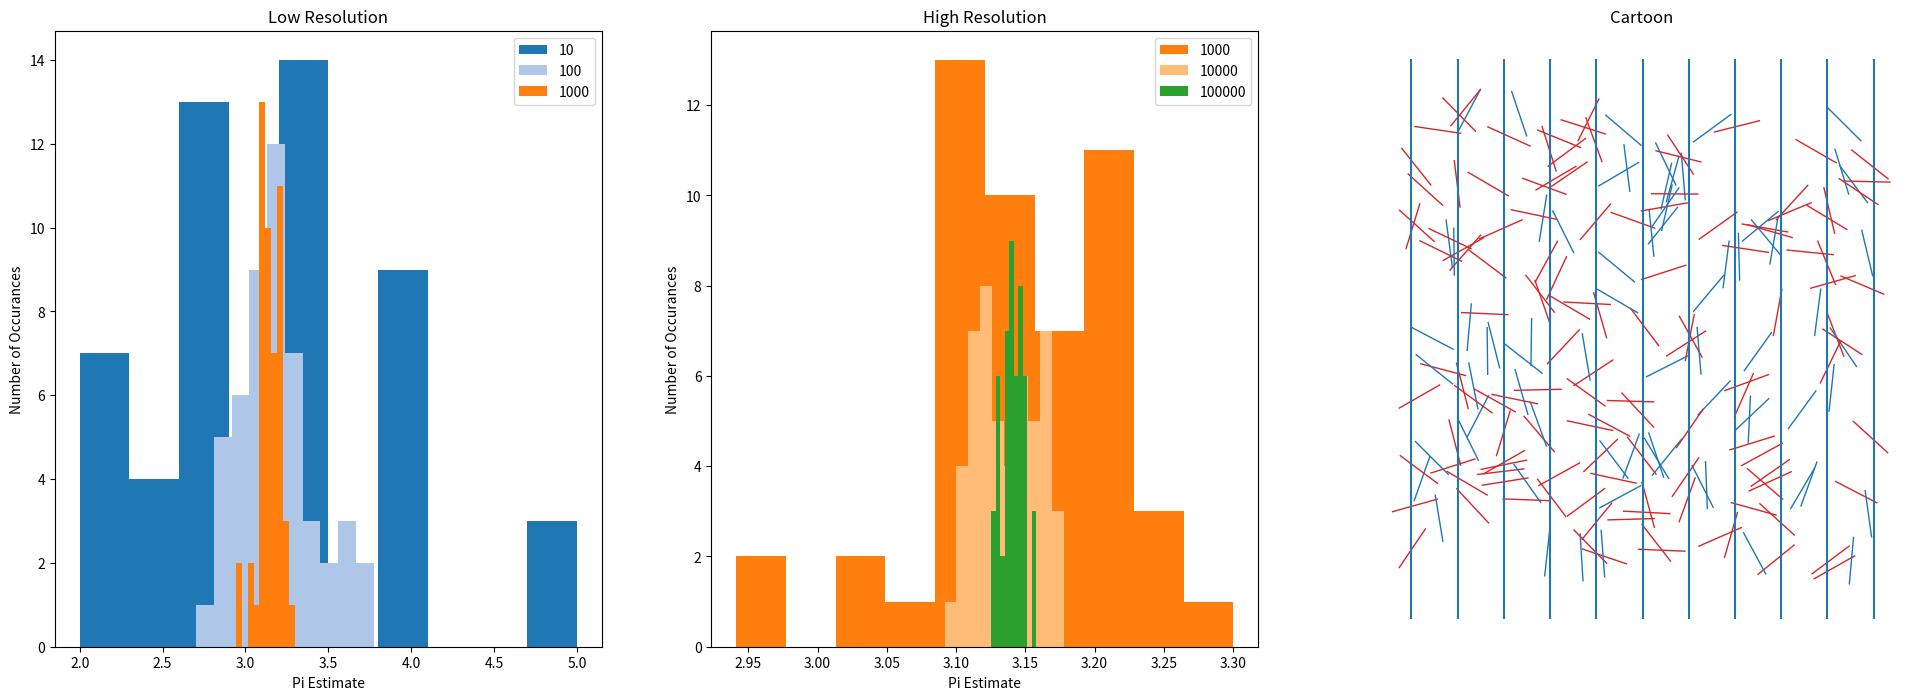

The matplotlib source for this figure:
####################################################
# This script performs a Monte Carlo simulation
# of the Buffon's needle problem.

# https://en.wikipedia.org/wiki/Buffon's_needle

# We examine the so-called "short needle" case in 
# which the length of the needle is equal to the 
# horizontal grid spacing. An estimate for pi can
# be calculated by randomly dropping needles onto 
# a regularly spaced grid and tracking the number
# of needles which cross horizontal grid lines.  

# See the wikipedia page linked above for
# a detailed derivation.


# This simulation utilizes a needle class for cleaner scripting.

####################################################
# Package Management
import math
import random
import matplotlib.pyplot as plt
import time
####################################################

####################################################    
def main():
    #start timer 
    st = time.time()

    # Set color scheme
    t20 = color_maker()    

    # Define the number of trials  in each batch  
    num_trials = 50

    # Grid span
    span = 10
    
    # Length of needle
    needle_len = 1.0
    
    # Grid spacing
    #Lgrid = 1.0

    # Number of needles to plot in the cartoon representation
    num_plots = 200

    # Intialize list of legend labels  
    legend_labels = []
     
    # Intitalize figure   
    f, (ax1,ax2,ax3) = plt.subplots(1,3, figsize = (24,8))
      
    # Define number of needles per trial for the first figure.
    num_drops = [10, 100, 1000]

    # Loop through num_drops
    for k in range(len(num_drops)):

        # Run a batch of trials
        estimates = batch(num_trials,num_drops[k])

        # Update legend labels
        legend_labels.append(str(num_drops[k]))

        # Plot distribution of estimates on histogram
        ax1.hist(estimates,facecolor = t20[k]) 

    # Format plot
    ax1.legend(legend_labels)
    ax1.set_xlabel('Pi Estimate')
    ax1.set_ylabel('Number of Occurances')
    ax1.set_title('Low Resolution')
 
    # Reset legend labels  
    legend_labels = []
    
    # Copy last legend entry 
    legend_labels.append(str(num_drops[-1]))
    
    # Replot last distribution for scale on second histogram
    ax2.hist(estimates,facecolor = t20[k])

    # Define number of needles per trial for the second figure.
    num_drops = [10000,100000]    

    # Loop through num_drops
    for k in range(len(num_drops)):

        # Run a batch of trials
        estimates = batch(num_trials,num_drops[k])

        # Update legend labels
        ax2.hist(estimates,facecolor = t20[k+3]) 

        # Plot distribution of estimates on histogram
        legend_labels.append(str(num_drops[k]))

    # Format plot
    ax2.legend(legend_labels)    
    ax2.set_xlabel('Pi Estimate')
    ax2.set_ylabel('Number of Occurances')
    ax2.set_title('High Resolution')
        
    # Make cartoon in third axis   
    needle_plotter(span,needle_len,num_plots,ax3)

    # Set title
    ax3.set_title('Cartoon')

    # Show the plot          
    plt.show()

    # Print the runtime
    print('\n Runtime: ',(time.time() - st),' seconds.')
####################################################    

#################################################### 
class needle:

     # This is the needle class.  An instance has x and y coordinates
     # and an angle relative to the x-axis.  It also has a length in
     # dimensionless units.

    def __init__(self):
        self.x = random.random()*10.0
        self.y = random.random()*10.0
        self.theta = random.random()*2*math.pi
        self.length = 1.0

    def crosscheck(self):
        # This function checks to see if the needle
        # crosses the closest line.

        # Find closest line
        close_line = round(self.x)

        # Calculate projection along x-axis
        x_proj = math.cos(self.theta)*self.length/2

        #Check for crossing.  If the projection is greater
        # than the distance from the closest line then the 
        # needle crosses.
        if math.fabs(x_proj) > math.fabs(self.x - close_line):
            cross = 1
        else:
            cross = 0

        return cross


    def endpoints(self):

        # Use basic trigonometry to calculate
        # the endpoints of the needle.
        x_proj = math.cos(self.theta)*self.length/2
        y_proj = math.sin(self.theta)*self.length/2
        x =  [self.x + x_proj, self.x - x_proj]
        y =  [self.y + y_proj, self.y - y_proj]
        pts = [x,y]

        return pts





#################################################### 



####################################################
def needle_plotter(span,needle_len,num_plots,ax):

    # This function solves the full 2-D problem to make a nice cartoon.

    for i in range(num_plots):

        # Instantiate needle
        n = needle()
        
        # set color scheme
        t20 = color_maker()

        # Test for crossing
        # If the length of the projecting is greater than the distance away from a
        # bounding line, then "cross" is incremented and the needle is plotted red.
        pts = n.endpoints()

        if n.crosscheck():
            ax.plot(pts[0],pts[1], c=t20[6], linewidth = 1)
        # If not, then cross = 0
        else: 
            ax.plot(pts[0],pts[1], c=t20[0], linewidth = 1)
    
    # Format plot 
    xgrid = range(span+1)
    plt.vlines(xgrid,-1,span+1) 
    plt.axis('off')   
####################################################

####################################################
def needle_dropper():

# This function is the efficient 1-D needle calculation.  
# It solves the statistical aspect of the problem but does not contain
# the end-point calculations required for plotting.  
    
    # Generate random needle drop                         
    n = needle()
    
    # Calculate projection of the needle along x-axis

    cross = n.crosscheck() 
        
    return cross 
####################################################

####################################################
def trial(num_drops):
    # This function takes an integer and performs a  
    # trial of needle drops and returns an estimate for pi.  

    # Intitialize number of needles which cross grid lines
    num_cross = 0

    # Loop through number of needles (num_drops)
    for num in range(num_drops):
        
        # Call needle_dropper
        cross = needle_dropper()

        # Increment num_cross
        num_cross = num_cross + cross

    # Calculate estimate of pi
    pi_est = (2*num_drops)/float(num_cross)

    return pi_est      
#################################################### 

####################################################
def batch(num_trials,num_drops):

    # This takes two integers, num_drops and num_trials,
    # and performs a batch of trials with the same number
    # needle drops. It reteruns a list with the estimates
    # of pi for each trial.
 
    print("Initiating ",num_trials," trials of ",num_drops, " needles.")
    
    # Intialize list
    estimates = []

    # Loop for trials
    for i in range(num_trials):

        pi_est = trial(num_drops)

        estimates.append(pi_est)

        if (i+1)%10 == 0:
            print("Trial ",str(i+1)," complete")

    return estimates
####################################################

####################################################
# This is from http://www.randalolson.com/
def color_maker():
    # Set color scheme for plots
    # These are the "Tableau 20" colors as RGB.    
    tableau20 = [(31, 119, 180), (174, 199, 232), (255, 127, 14), (255, 187, 120),    
             (44, 160, 44), (152, 223, 138), (214, 39, 40), (255, 152, 150),    
             (148, 103, 189), (197, 176, 213), (140, 86, 75), (196, 156, 148),    
             (227, 119, 194), (247, 182, 210), (127, 127, 127), (199, 199, 199),    
             (188, 189, 34), (219, 219, 141), (23, 190, 207), (158, 218, 229)]    
  
# Scale the RGB values to the [0, 1] range, which is the format matplotlib accepts.    
    for i in range(len(tableau20)):    
        r, g, b = tableau20[i]    
        tableau20[i] = (r / 255., g / 255., b / 255.)
        
    return tableau20
####################################################

main()




















